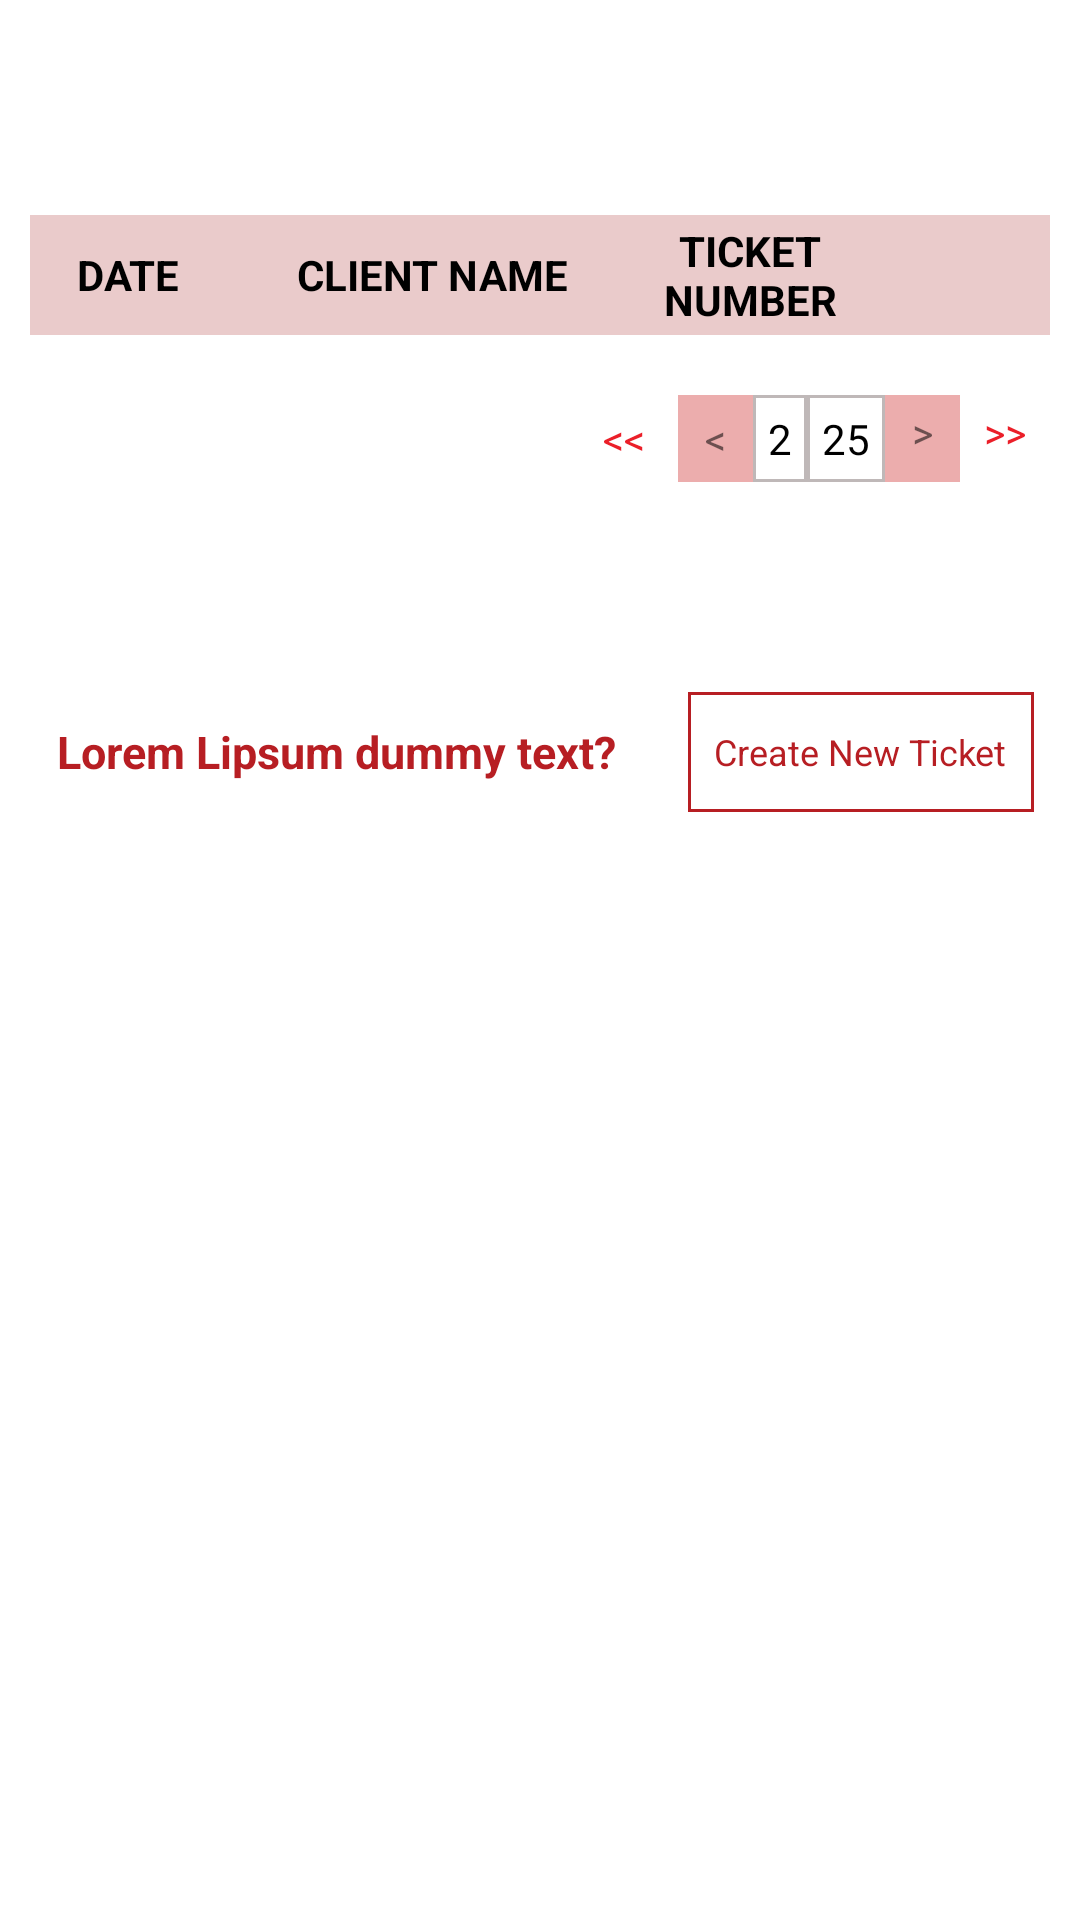

Here is an Android app screen rendered from its layout file. Give the layout XML and the strings, colors and styles it references.
<!-- AndroidManifest.xml: application theme Theme.GarridoApp -->
<!-- res/layout/fragment_home.xml -->
<?xml version="1.0" encoding="utf-8"?>
<FrameLayout xmlns:android="http://schemas.android.com/apk/res/android"
    xmlns:tools="http://schemas.android.com/tools"
    android:layout_width="match_parent"
    android:layout_height="match_parent"
    android:id="@+id/homelayout"
    tools:context=".Fragments.HomeFragment">

    <ScrollView
        android:layout_width="match_parent"
        android:layout_height="wrap_content">

        <LinearLayout
            android:layout_width="match_parent"
            android:layout_height="match_parent"
            android:foregroundGravity="center"
            android:orientation="vertical">

            <TextView
                android:layout_width="match_parent"
                android:layout_height="wrap_content"
                android:layout_marginTop="20dp"
                android:gravity="center"
                android:text="@string/device_ticket"
                android:textColor="@color/white"
                android:textSize="16sp"
                android:textStyle="bold" />

            <LinearLayout
                android:layout_width="match_parent"
                android:layout_height="wrap_content"
                android:layout_marginLeft="10dp"
                android:layout_marginTop="30dp"
                android:layout_marginRight="10dp"
                android:orientation="vertical">

                <LinearLayout
                    android:layout_width="match_parent"
                    android:background="@color/edit_txt_background"
                    android:layout_height="40dp">
                    <LinearLayout
                        android:layout_width="match_parent"
                        android:layout_height="match_parent"
                        android:gravity="center"
                        android:weightSum="3">
                        <TextView
                            android:id="@+id/device_tickets_date"
                            android:layout_width="0dp"
                            android:layout_weight="0.6"
                            android:layout_height="wrap_content"
                            android:text="DATE"
                            android:paddingLeft="10dp"
                            android:textStyle="bold"
                            android:textColor="@color/black"
                            android:textSize="@dimen/_10sdp"/>
                        <TextView
                            android:id="@+id/device_tickets_companyname"
                            android:layout_width="0dp"
                            android:layout_weight="1.1"
                            android:textColor="@color/black"
                            android:layout_height="wrap_content"
                            android:text="CLIENT NAME"
                            android:textAlignment="center"
                            android:textStyle="bold"
                            android:textSize="@dimen/_10sdp"/>
                        <TextView
                            android:id="@+id/device_tickets_number"
                            android:layout_width="0dp"
                            android:layout_weight="0.8"
                            android:layout_height="wrap_content"
                            android:text="TICKET NUMBER"
                            android:textStyle="bold"
                            android:textAlignment="center"
                            android:textColor="@color/black"
                            android:textSize="@dimen/_10sdp"/>
                        <LinearLayout
                            android:layout_width="0dp"
                            android:layout_weight="0.4"
                            android:layout_marginLeft="5dp"
                            android:gravity="center"
                            android:layout_height="match_parent">

                        </LinearLayout>

                    </LinearLayout>

                </LinearLayout>

                <androidx.recyclerview.widget.RecyclerView
                    android:id="@+id/devices_ticket_recycleview"
                    android:layout_width="match_parent"
                    android:layout_height="wrap_content"
                    android:background="@color/white">

                </androidx.recyclerview.widget.RecyclerView>
            </LinearLayout>

            <LinearLayout
                android:layout_width="match_parent"
                android:layout_height="wrap_content"
                android:layout_marginTop="20dp"
                android:layout_marginLeft="10dp"
                android:layout_marginRight="10dp"
                android:gravity="end">

                <TextView
                    android:layout_width="30dp"
                    android:layout_height="wrap_content"
                    android:background="@color/white"
                    android:padding="5dp"
                    android:text="@string/double_arrow"
                    android:textColor="@color/liight_red" />

                <TextView
                    android:layout_width="25dp"
                    android:layout_height="wrap_content"
                    android:text="@string/single_arrow"
                    android:textAlignment="center"
                    android:padding="5dp"
                    android:background="@color/lightpink"/>

                <TextView
                    android:layout_width="wrap_content"
                    android:layout_height="wrap_content"
                    android:background="@drawable/next_button_custom"
                    android:padding="5dp"
                    android:text="2"
                    android:textAlignment="center"
                    android:textColor="@color/black" />

                <TextView
                    android:layout_width="wrap_content"
                    android:layout_height="wrap_content"
                    android:background="@drawable/next_button_custom"
                    android:padding="5dp"
                    android:text="25"
                    android:textColor="@color/black" />
                <TextView
                    android:layout_width="25dp"
                    android:layout_height="wrap_content"
                    android:text="@string/single_arrow"
                    android:textAlignment="center"
                    android:padding="5dp"
                    android:rotation="180"
                    android:background="@color/lightpink"/>

                <TextView
                    android:layout_width="30dp"
                    android:layout_height="wrap_content"
                    android:text="@string/double_arrow"
                    android:textAlignment="center"
                    android:rotation="180"
                    android:textColor="@color/liight_red"
                    android:background="@color/white"
                    android:padding="5dp"/>

            </LinearLayout>

            <LinearLayout
                android:layout_width="match_parent"
                android:layout_height="80dp"
                android:layout_marginTop="50dp"
                android:layout_marginBottom="20dp"
                android:background="@color/white"
                android:gravity="center"
                android:layout_marginLeft="5dp"
                android:layout_marginRight="5dp"
                android:weightSum="1">

                <LinearLayout
                    android:layout_width="0dp"
                    android:layout_height="wrap_content"
                    android:layout_weight="0.65"
                    android:gravity="center">

                    <TextView
                        android:layout_width="wrap_content"
                        android:layout_height="wrap_content"
                        android:text="Lorem Lipsum dummy text?"
                        android:textColor="@color/red"
                        android:textStyle="bold"
                        android:textSize="15dp" />

                </LinearLayout>

                <LinearLayout
                    android:id="@+id/Create_new_tickets"
                    android:layout_width="0dp"
                    android:layout_height="40dp"
                    android:layout_margin="10dp"
                    android:layout_weight="0.35"
                    android:background="@drawable/create_new_ticket_custom"
                    android:gravity="center">

                    <TextView
                        android:layout_width="wrap_content"
                        android:layout_height="wrap_content"
                        android:text="Create New Ticket"
                        android:textColor="@color/red"
                        android:textSize="12dp" />

                </LinearLayout>

            </LinearLayout>

        </LinearLayout>

    </ScrollView>

</FrameLayout>
<!-- resources referenced by this layout -->
<resources>
  <color name="black">#FF000000</color>
  <color name="edit_txt_background">#EACBCB</color>
  <color name="lightpink">#ECADAD</color>
  <color name="liight_red">#EB1F29</color>
  <color name="red">#B71E23</color>
  <color name="white">#FFFFFF</color>
  <!-- drawable create_new_ticket_custom (drawable) -->
  <?xml version="1.0" encoding="utf-8"?>
  <shape xmlns:android="http://schemas.android.com/apk/res/android" >
      <stroke android:width="1dp" android:color="#B71E23" />
  
      <padding android:bottom="3dp" android:left="3dp" android:right="3dp" android:top="3dp"></padding>
      <corners android:topLeftRadius="0dp" android:bottomLeftRadius="0dp"
          android:topRightRadius="0dp" android:bottomRightRadius="0dp"/>
  </shape>
  <!-- drawable next_button_custom (drawable) -->
  <?xml version="1.0" encoding="utf-8"?>
  <shape xmlns:android="http://schemas.android.com/apk/res/android" >
      <stroke android:width="1dp" android:color="@color/grey" />
      <solid android:color="@color/white"/>
  
      <padding android:bottom="3dp" android:left="3dp" android:right="3dp"
          android:top="3dp"></padding>
      <corners android:topLeftRadius="0dp" android:bottomLeftRadius="0dp"
          android:topRightRadius="0dp" android:bottomRightRadius="0dp"/>
  </shape>
  <string name="device_ticket">"DEVICE TICKETS"</string>
  <string name="double_arrow">&lt;&lt;</string>
  <string name="single_arrow">&lt;</string>
  <style name="Theme.GarridoApp" parent="Theme.MaterialComponents.DayNight.NoActionBar">
          
          <item name="colorPrimary">@color/purple_500</item>
          <item name="colorPrimaryVariant">@color/purple_700</item>
  
          
          <item name="colorSecondary">@color/teal_200</item>
          <item name="colorSecondaryVariant">@color/teal_700</item>
          <item name="colorOnSecondary">@color/black</item>
          
          <item name="android:statusBarColor" tools:targetApi="l">?attr/colorPrimaryVariant</item>
  
          
      </style>
  <color name="grey">#BFB8B8</color>
  <color name="purple_500">#FF6200EE</color>
  <color name="purple_700">#333333</color>
  <color name="teal_200">#FF03DAC5</color>
  <color name="teal_700">#FF018786</color>
</resources>
